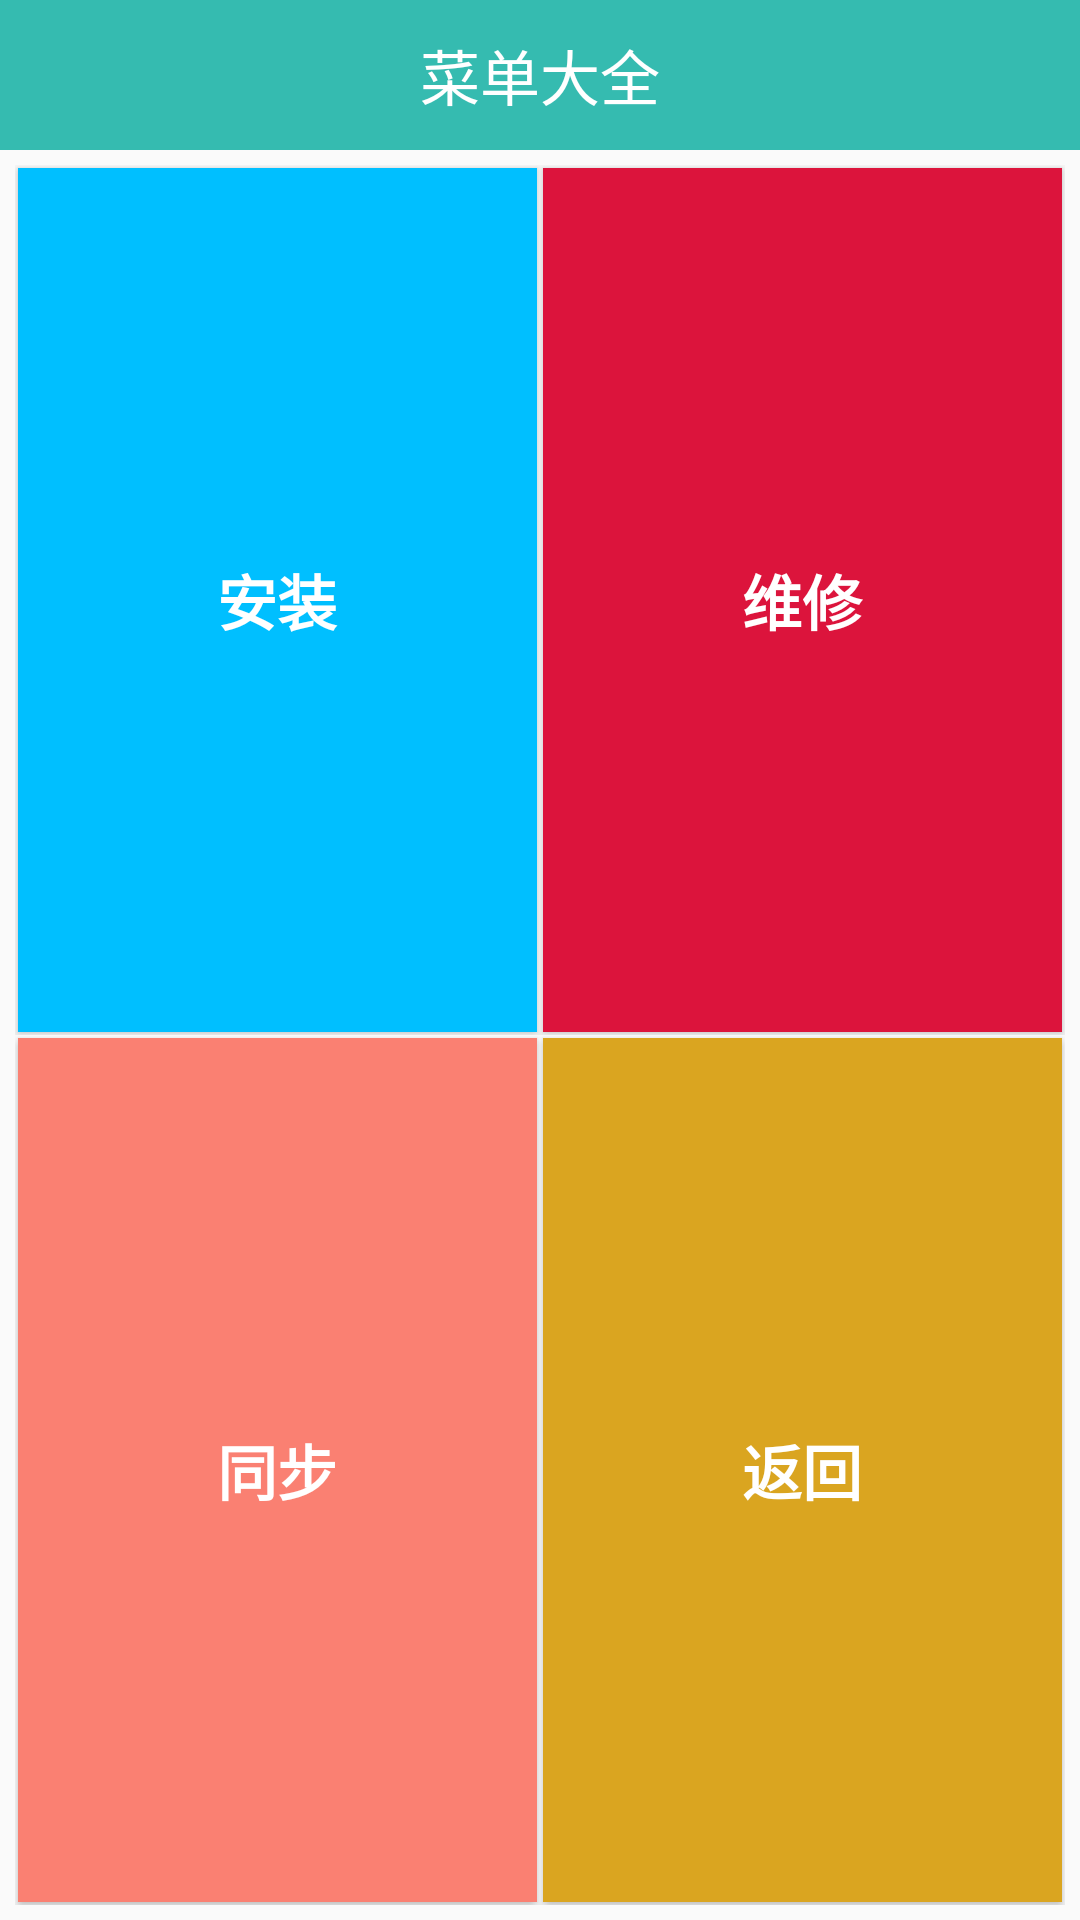

This screen was rendered from an Android layout file. Write that file and the resources it references.
<!-- AndroidManifest.xml: application theme AppTheme -->
<!-- res/layout/activity_menu.xml -->
<?xml version="1.0" encoding="utf-8"?>
<LinearLayout xmlns:android="http://schemas.android.com/apk/res/android"
    android:orientation="vertical" android:layout_width="match_parent"
    android:layout_height="match_parent">
    <TextView
        android:layout_width="match_parent"
        android:layout_height="50dp"
        android:background="#35bbb0"
        android:gravity="center"
        android:text="@string/menu"
        android:textColor="#ffffff"
        android:textSize="20sp" />
    <LinearLayout
        android:layout_width="match_parent"
        android:layout_height="0dip"
        android:layout_weight="1"
        android:layout_marginLeft="5dip"
        android:layout_marginRight="5dip"
        android:layout_marginTop="5dip">

        <Button
            android:id="@+id/menu_bt_install"
            android:layout_width="0dip"
            android:layout_height="match_parent"
            android:layout_margin="1dip"
            android:layout_weight="1"
            android:background="#00BFFF"
            android:textColor="@color/white"
            android:text="@string/install"
            android:textSize="20sp"
            android:textStyle="bold" />
r
        <Button
            android:id="@+id/menu_bt_repair"
            android:layout_width="0dip"
            android:layout_height="match_parent"
            android:layout_margin="1dip"
            android:layout_weight="1"
            android:background="#DC143C"
            android:text="@string/repair"
            android:textColor="@color/white"
            android:textSize="20sp"
            android:textStyle="bold" />

    </LinearLayout>
    <LinearLayout
        android:layout_width="match_parent"
        android:layout_height="0dip"
        android:layout_weight="1"
        android:visibility="gone">

        <Button
            android:id="@+id/menu_bt_scan"
            android:layout_width="0dip"
            android:layout_height="match_parent"
            android:layout_margin="5dip"
            android:layout_weight="1"
            android:background="#FFFF00"
            android:text="@string/scan"
            android:textSize="20sp"
            android:textStyle="bold" />


        <Button
            android:id="@+id/menu_bt_scanup"
            android:layout_width="0dip"
            android:layout_height="match_parent"
            android:layout_weight="1"
            android:text="@string/scanup"
            android:textStyle="bold"
            android:textColor="@color/black"
            android:background="#95ff00"
            android:layout_margin="5dip"
            android:textSize="20sp"/>

    </LinearLayout>
    <LinearLayout
        android:layout_width="match_parent"
        android:layout_height="0dip"
        android:layout_weight="1"

        android:layout_marginLeft="5dip"
        android:layout_marginRight="5dip"
        android:layout_marginBottom="5dip">
        <Button
            android:id="@+id/menu_bt_sync"
            android:layout_width="0dip"
            android:layout_height="match_parent"
            android:layout_margin="1dip"
            android:layout_weight="1"
            android:background="#FA8072"
            android:text="@string/sync"
            android:textColor="@color/white"
            android:textSize="20sp"
            android:textStyle="bold" />

        <Button
            android:id="@+id/menu_bt_back"
            android:layout_width="0dip"
            android:layout_height="match_parent"
            android:layout_weight="1"
            android:text="@string/back"
            android:textStyle="bold"
            android:textColor="@color/white"
            android:textSize="20sp"
            android:background="#DAA520"
            android:layout_margin="1dip"/>

    </LinearLayout>


</LinearLayout>
<!-- resources referenced by this layout -->
<resources>
  <color name="black">#000000</color>
  <color name="white">#ffffff</color>
  <string name="back">返回</string>
  <string name="install">安装</string>
  <string name="menu">菜单大全</string>
  <string name="repair">维修</string>
  <string name="scan">扫描</string>
  <string name="scanup">条码上传</string>
  <string name="sync">同步</string>
  <style name="AppTheme" parent="Theme.AppCompat.Light.NoActionBar">
          
          <item name="colorPrimary">@color/colorPrimary</item>
          <item name="colorPrimaryDark">@color/colorPrimaryDark</item>
          <item name="colorAccent">@color/colorAccent</item>
      </style>
  <color name="colorPrimary">#3F51B5</color>
  <color name="colorPrimaryDark">#303F9F</color>
  <color name="colorAccent">#FF4081</color>
</resources>
